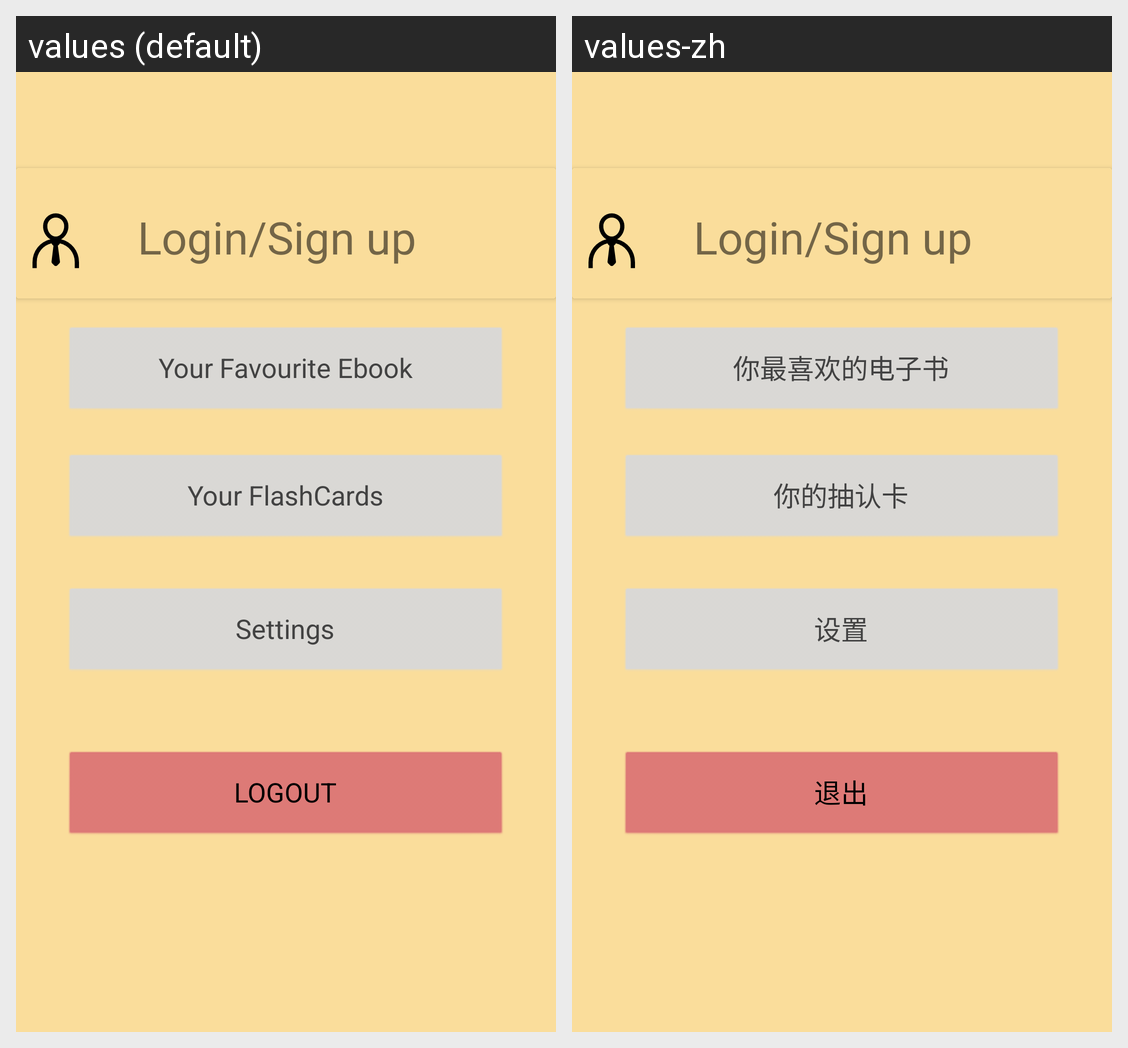

This grid shows one Android layout under two languages. Give, for every string resource on the screen, its name, the default text and each shown locale's text.
Android screen res/layout/fragment_profile.xml rendered under 2 locales, left to right: values (default), values-zh. Device: Nexus 5 (rendered at 1080×1920; each locale shown at half size, 540×960, under a caption strip naming it); theme Theme.Quizzen.
Strings drawn on this screen, with the default value and each locale's value (text and hints the layout hard-codes, and strings that could not be matched under every locale, appear in the picture but are not listed):

user_profile_ebook
  values: Your Favourite Ebook
  values-zh: 你最喜欢的电子书

user_profile_flashcard
  values: Your FlashCards
  values-zh: 你的抽认卡

user_setting
  values: Settings
  values-zh: 设置

user_logout
  values: LOGOUT
  values-zh: 退出
